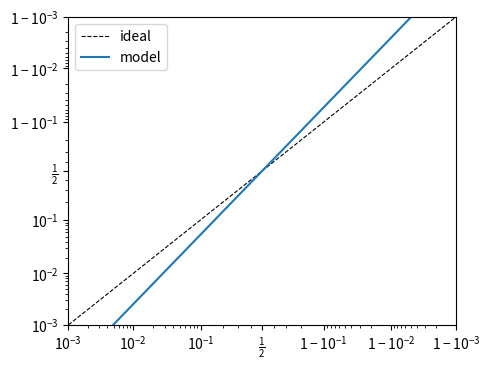

The matplotlib source for this figure:
# Probabilities near 0 and 1 on a logit axis for a calibration curve.
import numpy as np
import matplotlib.pyplot as plt

p = np.linspace(0.001, 0.999, 300)
fig, ax = plt.subplots(figsize=(5, 4))
ax.plot(p, p, "k--", lw=0.8, label="ideal")
ax.plot(p, p ** 1.3 / (p ** 1.3 + (1 - p) ** 1.3), label="model")
ax.set_xscale("logit")
ax.set_yscale("logit")
ax.set_xlim(0.001, 0.999)
ax.set_ylim(0.001, 0.999)
ax.legend()
fig.canvas.draw()
print([t.get_text() for t in ax.get_yticklabels()][:5])
fig.savefig("logit.png")
